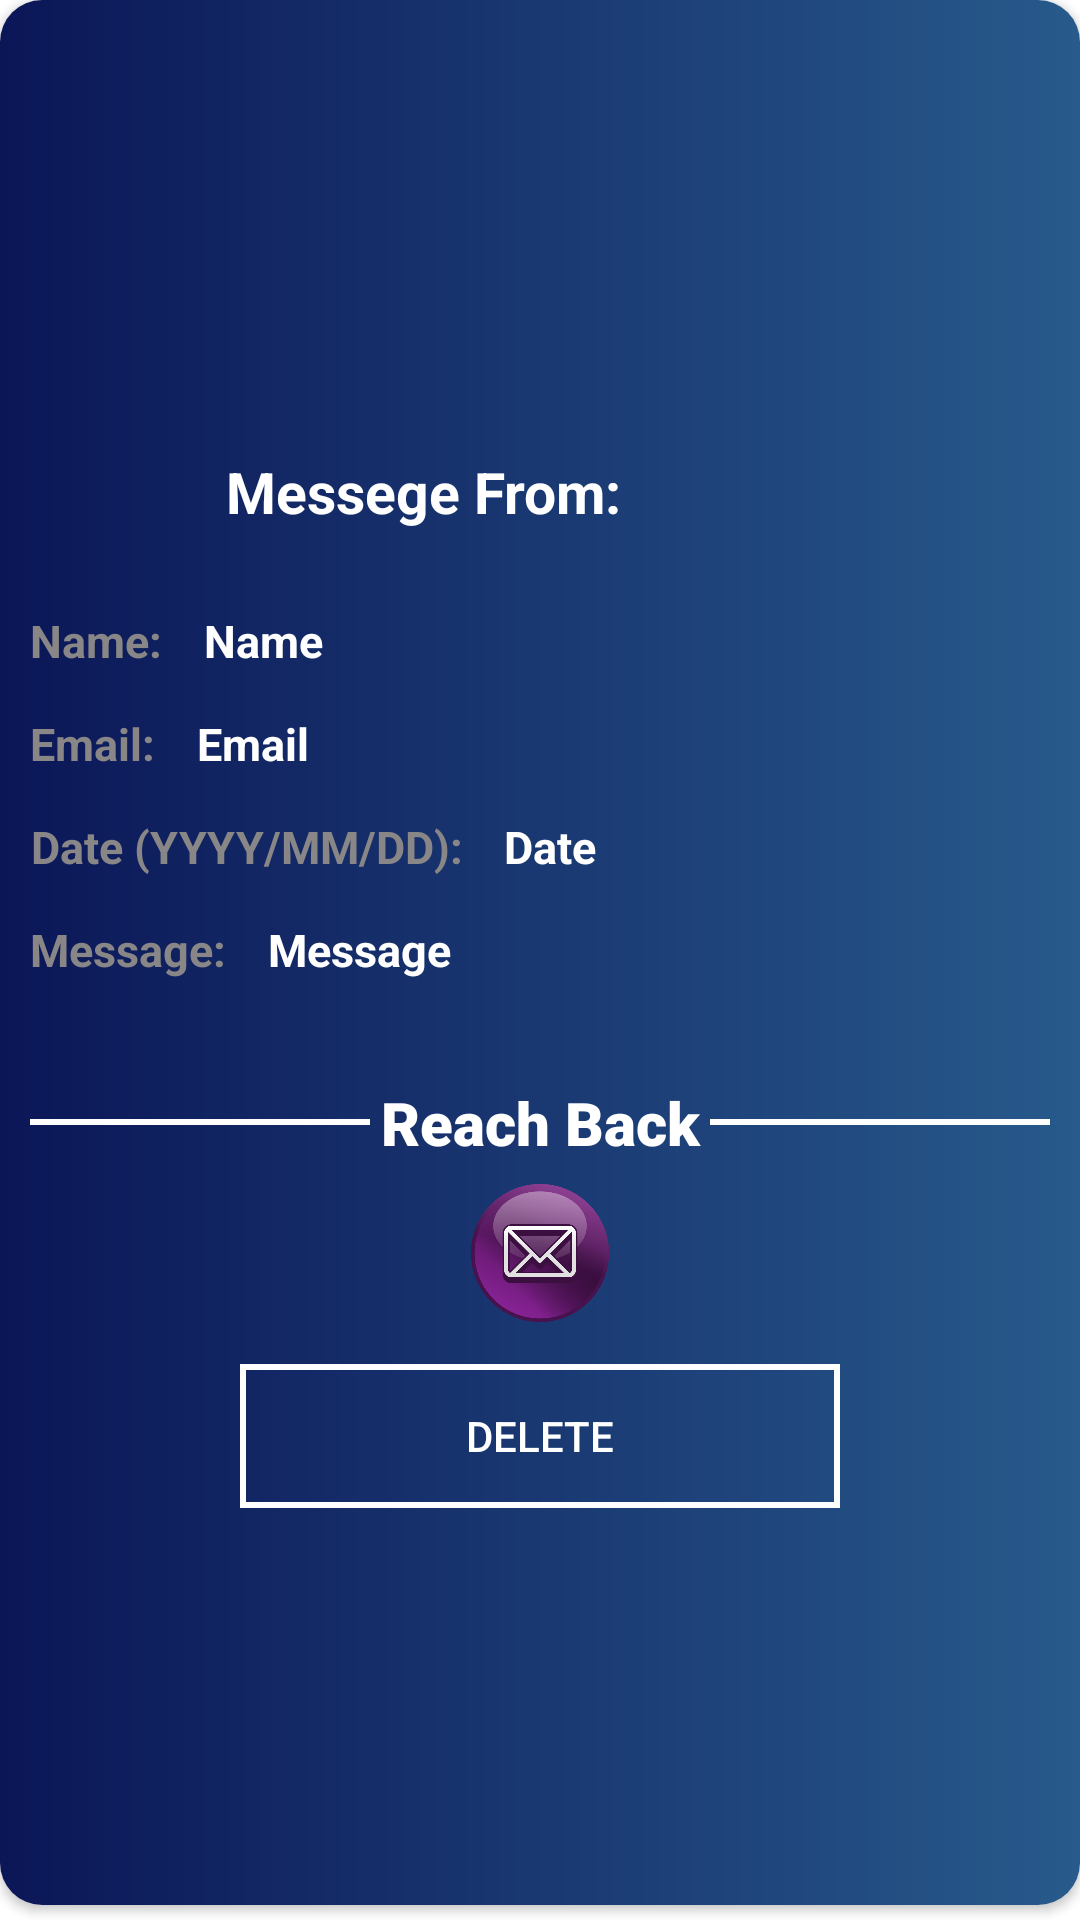

Write the Android layout XML for this screen, with the resource values it uses.
<!-- AndroidManifest.xml: application theme Theme.EmmanuelKorirCV -->
<!-- res/layout/bottom_sheet_layout.xml -->
<?xml version="1.0" encoding="utf-8"?>
<LinearLayout xmlns:android="http://schemas.android.com/apk/res/android"
    xmlns:app="http://schemas.android.com/apk/res-auto"
    xmlns:tools="http://schemas.android.com/tools"
    android:id="@+id/idRLBSheet"
    android:layout_width="fill_parent"
    android:layout_height="wrap_content"
    android:layout_marginBottom="5dp"
    android:gravity="center"
    android:orientation="vertical">

    


    
    <androidx.cardview.widget.CardView
        android:layout_width="match_parent"
        android:layout_height="match_parent"
        app:cardCornerRadius="14dp"
        android:layout_marginBottom="5dp"
        android:elevation="4dp">


        <LinearLayout
            android:layout_width="match_parent"
            android:layout_height="match_parent"
            android:background="@drawable/gradient_snack"
            android:orientation="vertical"
            android:gravity="center"
            >



    <LinearLayout
        android:layout_width="match_parent"
        android:layout_height="wrap_content"
        android:layout_marginRight="3dp"
        android:layout_marginLeft="3dp"
        android:layout_marginTop="4dp"
        android:orientation="vertical"
      >

        <LinearLayout
            android:layout_width="match_parent"
            android:layout_height="wrap_content"
            android:orientation="horizontal">
        
        <ImageView
            android:id="@+id/idlogo"
            android:layout_width="65dp"
            android:layout_height="65dp"
            android:scaleType="centerCrop" />

        <TextView
            android:layout_width="wrap_content"
            android:layout_height="wrap_content"
            android:id="@+id/RequestForm"
            android:text="Messege From:"
            android:layout_gravity="center"
            android:foregroundGravity="center"
            android:textColor="@color/white"
            android:textSize="19sp"
            android:layout_margin="3dp"
            android:gravity="center"
            android:padding="4dp"
            android:textStyle="bold" />
        </LinearLayout>

        <LinearLayout
            android:layout_width="match_parent"
            android:layout_height="wrap_content"
            android:orientation="horizontal">

            <TextView
                android:layout_width="wrap_content"
                android:layout_height="wrap_content"
                android:text="Name:"
                android:textColor="@color/colorTextDisabled"
                android:textSize="15sp"
                android:layout_margin="3dp"
                android:gravity="center"
                android:padding="4dp"
                android:textStyle="bold" />

            
            <TextView
                android:id="@+id/idName"
                android:layout_width="wrap_content"
                android:layout_height="wrap_content"

                android:layout_marginStart="3dp"
                android:layout_marginLeft="3dp"
                android:layout_marginTop="3dp"
                android:layout_marginEnd="3dp"
                android:layout_marginRight="3dp"
                android:layout_marginBottom="3dp"
                android:padding="4dp"
                android:text="Name"
                android:textColor="@color/white"
                android:textSize="15sp"
                android:textStyle="bold" />


        </LinearLayout>




        <LinearLayout
            android:layout_width="match_parent"
            android:layout_height="wrap_content"
            android:orientation="horizontal">

            <TextView
                android:layout_width="wrap_content"
                android:layout_height="wrap_content"
                android:text="Email:"
                android:textColor="@color/colorTextDisabled"
                android:textSize="15sp"
                android:layout_margin="3dp"
                android:gravity="center"
                android:padding="4dp"
                android:textStyle="bold" />


            
            <TextView
                android:id="@+id/idEmail"
                android:layout_width="wrap_content"
                android:layout_height="wrap_content"
                android:layout_margin="3dp"
                android:gravity="center"
                android:padding="4dp"
                android:text="Email"
                android:textColor="@color/white"
                android:textSize="15sp"
                android:textStyle="bold" />
        </LinearLayout>




        <LinearLayout
            android:layout_width="match_parent"
            android:layout_height="wrap_content"
            android:orientation="horizontal">

            <TextView
                android:layout_width="wrap_content"
                android:layout_height="wrap_content"
                android:text="Date (YYYY/MM/DD):"
                android:textColor="@color/colorTextDisabled"
                android:textSize="15sp"
                android:layout_margin="3dp"
                android:gravity="center"
                android:padding="4dp"
                android:textStyle="bold" />


            
            <TextView
                android:id="@+id/idDate"
                android:layout_width="wrap_content"
                android:layout_height="wrap_content"
                android:layout_margin="3dp"
                android:gravity="center"
                android:padding="4dp"
                android:text="Date"
                android:textColor="@color/white"
                android:textSize="15sp"
                android:textStyle="bold" />
        </LinearLayout>



        <LinearLayout
            android:layout_width="match_parent"
            android:layout_height="wrap_content"
            android:orientation="horizontal">

            <TextView
                android:layout_width="wrap_content"
                android:layout_height="wrap_content"
                android:text="Message:"
                android:textColor="@color/colorTextDisabled"
                android:textSize="15sp"
                android:layout_margin="3dp"
                android:gravity="center"
                android:padding="4dp"
                android:textStyle="bold" />


            
            <TextView
                android:id="@+id/idMessage"
                android:layout_width="wrap_content"
                android:layout_height="wrap_content"
                android:layout_margin="3dp"
                android:gravity="center"
                android:padding="4dp"
                android:text="Message"
                android:textColor="@color/white"
                android:textSize="15sp"
                android:textStyle="bold" />
        </LinearLayout>




    </LinearLayout>

            <LinearLayout
                android:id="@+id/linearview1"
                android:layout_width="match_parent"
                android:layout_height="wrap_content"
                android:layout_marginTop="27dp"
                android:orientation="horizontal"
                android:gravity="center|center_horizontal"
                android:layout_marginEnd="10dp"
                android:layout_marginBottom="5dp"
                android:layout_marginStart="10dp"
                app:layout_constraintStart_toStartOf="parent"
                app:layout_constraintTop_toBottomOf="@+id/computer_science">


                <View
                    android:id="@+id/view_contact_1"
                    android:layout_width="0dp"
                    android:layout_weight="1"
                    android:layout_height="2dp"
                    android:layout_gravity="center_vertical"
                    android:foregroundGravity="center|center_horizontal"
                    android:background="@color/white"
                    tools:layout_editor_absoluteX="16dp"
                    tools:layout_editor_absoluteY="440dp" />

                <TextView
                    android:id="@+id/Contacts_textview"
                    android:layout_width="0dp"
                    android:layout_weight="1"
                    android:layout_height="wrap_content"
                    android:layout_marginStart="0dp"
                    android:layout_marginEnd="0dp"
                    android:layout_gravity="center|center_horizontal"
                    android:text="Reach Back"
                    android:textSize="20dp"
                    android:fontFamily="sans-serif-black"
                    android:textAlignment="center"
                    android:textColor="#FFFFFF" />

                <View
                    android:id="@+id/view_contact_2"
                    android:layout_width="0dp"
                    android:layout_height="2dp"
                    android:layout_weight="1"
                    android:layout_gravity="center_vertical"
                    android:foregroundGravity="center|center_horizontal"
                    android:background="@color/white"
                    tools:layout_editor_absoluteX="16dp"
                    tools:layout_editor_absoluteY="440dp" />
            </LinearLayout>


            <LinearLayout
                android:layout_width="match_parent"
                android:layout_height="wrap_content"
                android:orientation="horizontal"
                android:layout_marginBottom="7dp">


                <ImageView
                    android:id="@+id/Emailcontact"
                    android:layout_width="50dp"
                    android:layout_height="50dp"
                    android:layout_weight="1"
                    android:src="@drawable/email" />








            </LinearLayout>


            <LinearLayout
        android:layout_width="match_parent"
        android:layout_height="wrap_content"
        android:orientation="horizontal"
        android:gravity="center"
        android:layout_gravity="center"
        android:weightSum="2">

        

        <Button
            android:id="@+id/delete_contact"
            android:layout_marginTop="5dp"
            android:layout_marginBottom="5dp"
            android:layout_width="200dp"
            android:layout_height="wrap_content"
            android:layout_gravity="center"
            app:backgroundTint="@null"
            android:background="@drawable/outlined_button"
            android:text="Delete"
            android:textColor="@android:color/white"/>



    </LinearLayout>

        </LinearLayout>

    </androidx.cardview.widget.CardView>


</LinearLayout>
<!-- resources referenced by this layout -->
<resources>
  <color name="colorTextDisabled">#888686</color>
  <color name="white">#FFFFFFFF</color>
  <!-- drawable email: png bitmap (drawable, 69314 bytes) -->
  <!-- drawable gradient_snack (drawable) -->
  <?xml version="1.0" encoding="utf-8"?>
  <shape android:shape="rectangle"
      xmlns:android="http://schemas.android.com/apk/res/android">
      <corners  android:topLeftRadius="10dp" android:topRightRadius="10dp"
          android:bottomLeftRadius="0.1dp" android:bottomRightRadius="0.1dp"/>
      <gradient android:angle="0"
          android:endColor="#285A8C"
          android:startColor="#0B1657"/>
  
  
  </shape>
  <!-- drawable outlined_button (drawable) -->
  <shape xmlns:android="http://schemas.android.com/apk/res/android"
      android:shape="rectangle" >
  
      <stroke
          android:width="2dp"
          android:color="#FFFFFF" />
  
  </shape>
  <style name="Theme.EmmanuelKorirCV" parent="Theme.MaterialComponents.DayNight.DarkActionBar">
          
          <item name="colorPrimary">@color/black</item>
          <item name="colorPrimaryVariant">@color/black</item>
          <item name="colorOnPrimary">@color/white</item>
          
          <item name="colorSecondary">@color/black</item>
          <item name="colorSecondaryVariant">@color/black</item>
          <item name="colorOnSecondary">@color/black</item>
          
          <item name="android:statusBarColor" tools:targetApi="l">?attr/colorPrimaryVariant</item>
          
      </style>
  <color name="black">#FF000000</color>
</resources>
